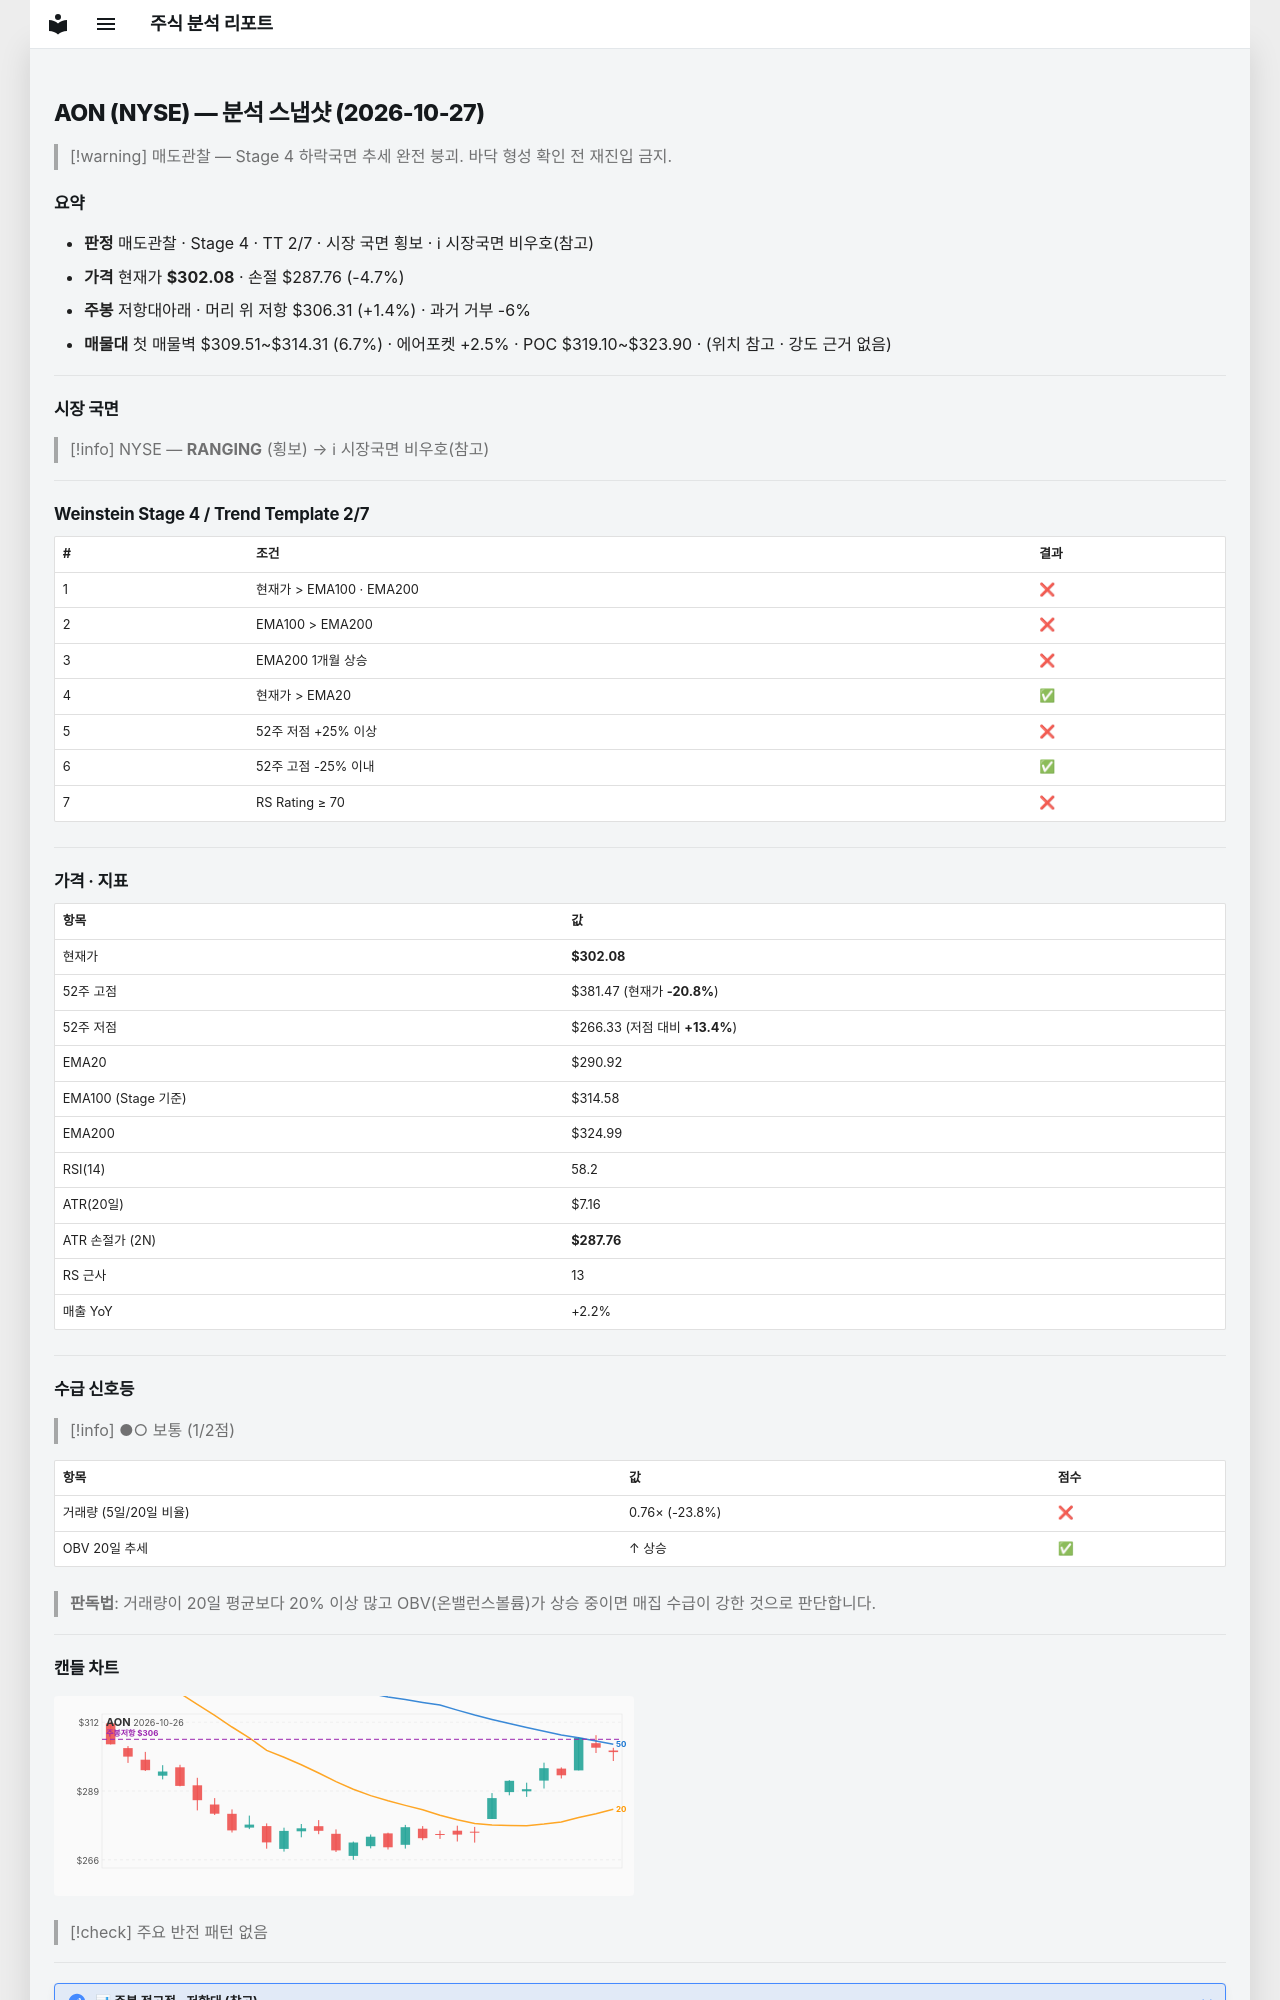

repository: soloandco/stock-reports · page: snapshots/AON-2026-10-27/index.html · generator: mkdocs

---
type: analysis-snapshot
title: AON 분석 스냅샷
ticker: AON
market: NYSE
created: 2026-10-27
updated: 2026-10-27
bar-date: 2026-10-26
verdict: 매도관찰
real-rr: 0.30
sma50-gap-pct: 3.8
weekly-position: 저항대아래
weekly-overhead-price: 306.31
weekly-overhead-pct: 1.4
stage: 4
trend-template-score: 2
tt-max: 7
ma-set: ema-20-100-200
price: 302.0799865722656
stop-price: 287.76218296213545
market-regime: RANGING
supply-demand-score: 1/2
supply-demand-label: 보통
status: tracking
tags:
  - stock-agent
  - watchlist
  - AON
  - analysis
related:
  - "[[analysis-template]]"
---

# AON (NYSE) — 분석 스냅샷 (2026-10-27)

> [!warning] 매도관찰 — Stage 4 하락국면
> 추세 완전 붕괴. 바닥 형성 확인 전 재진입 금지.

## 요약

- **판정** 매도관찰 · Stage 4 · TT 2/7 · 시장 국면 횡보 · ℹ 시장국면 비우호(참고)
- **가격** 현재가 **$302.08** · 손절 $287.76 (-4.7%)
- **주봉** 저항대아래 · 머리 위 저항 $306.31 (+1.4%) · 과거 거부 -6%
- **매물대** 첫 매물벽 $309.51~$314.31 (6.7%) · 에어포켓 +2.5% · POC $319.10~$323.90 · (위치 참고 · 강도 근거 없음)

---

## 시장 국면

> [!info] NYSE — **RANGING** (횡보) → ℹ 시장국면 비우호(참고)

---

## Weinstein Stage 4 / Trend Template 2/7

| # | 조건 | 결과 |
|---|------|------|
| 1 | 현재가 > EMA100 · EMA200 | ❌ |
| 2 | EMA100 > EMA200 | ❌ |
| 3 | EMA200 1개월 상승 | ❌ |
| 4 | 현재가 > EMA20 | ✅ |
| 5 | 52주 저점 +25% 이상 | ❌ |
| 6 | 52주 고점 -25% 이내 | ✅ |
| 7 | RS Rating ≥ 70 | ❌ |

---

## 가격 · 지표

| 항목 | 값 |
|------|---|
| 현재가 | **$302.08** |
| 52주 고점 | $381.47 (현재가 **-20.8%**) |
| 52주 저점 | $266.33 (저점 대비 **+13.4%**) |
| EMA20 | $290.92 |
| EMA100 (Stage 기준) | $314.58 |
| EMA200 | $324.99 |
| RSI(14) | 58.2 |
| ATR(20일) | $7.16 |
| ATR 손절가 (2N) | **$287.76** |
| RS 근사 | 13 |
| 매출 YoY | +2.2% |

---
## 수급 신호등

> [!info] ●○ 보통 (1/2점)

| 항목 | 값 | 점수 |
|------|------|------|
| 거래량 (5일/20일 비율) | 0.76× (-23.8%) | ❌ |
| OBV 20일 추세 | ↑ 상승 | ✅ |

> **판독법**: 거래량이 20일 평균보다 20% 이상 많고 OBV(온밸런스볼륨)가 상승 중이면 매집 수급이 강한 것으로 판단합니다.

---
